Photos from the image-classification dataset "data" in the GitHub repository mippy-K/SEGA_program. Its 3 classes are: artificial lung, centrifugal pump, reservoir.

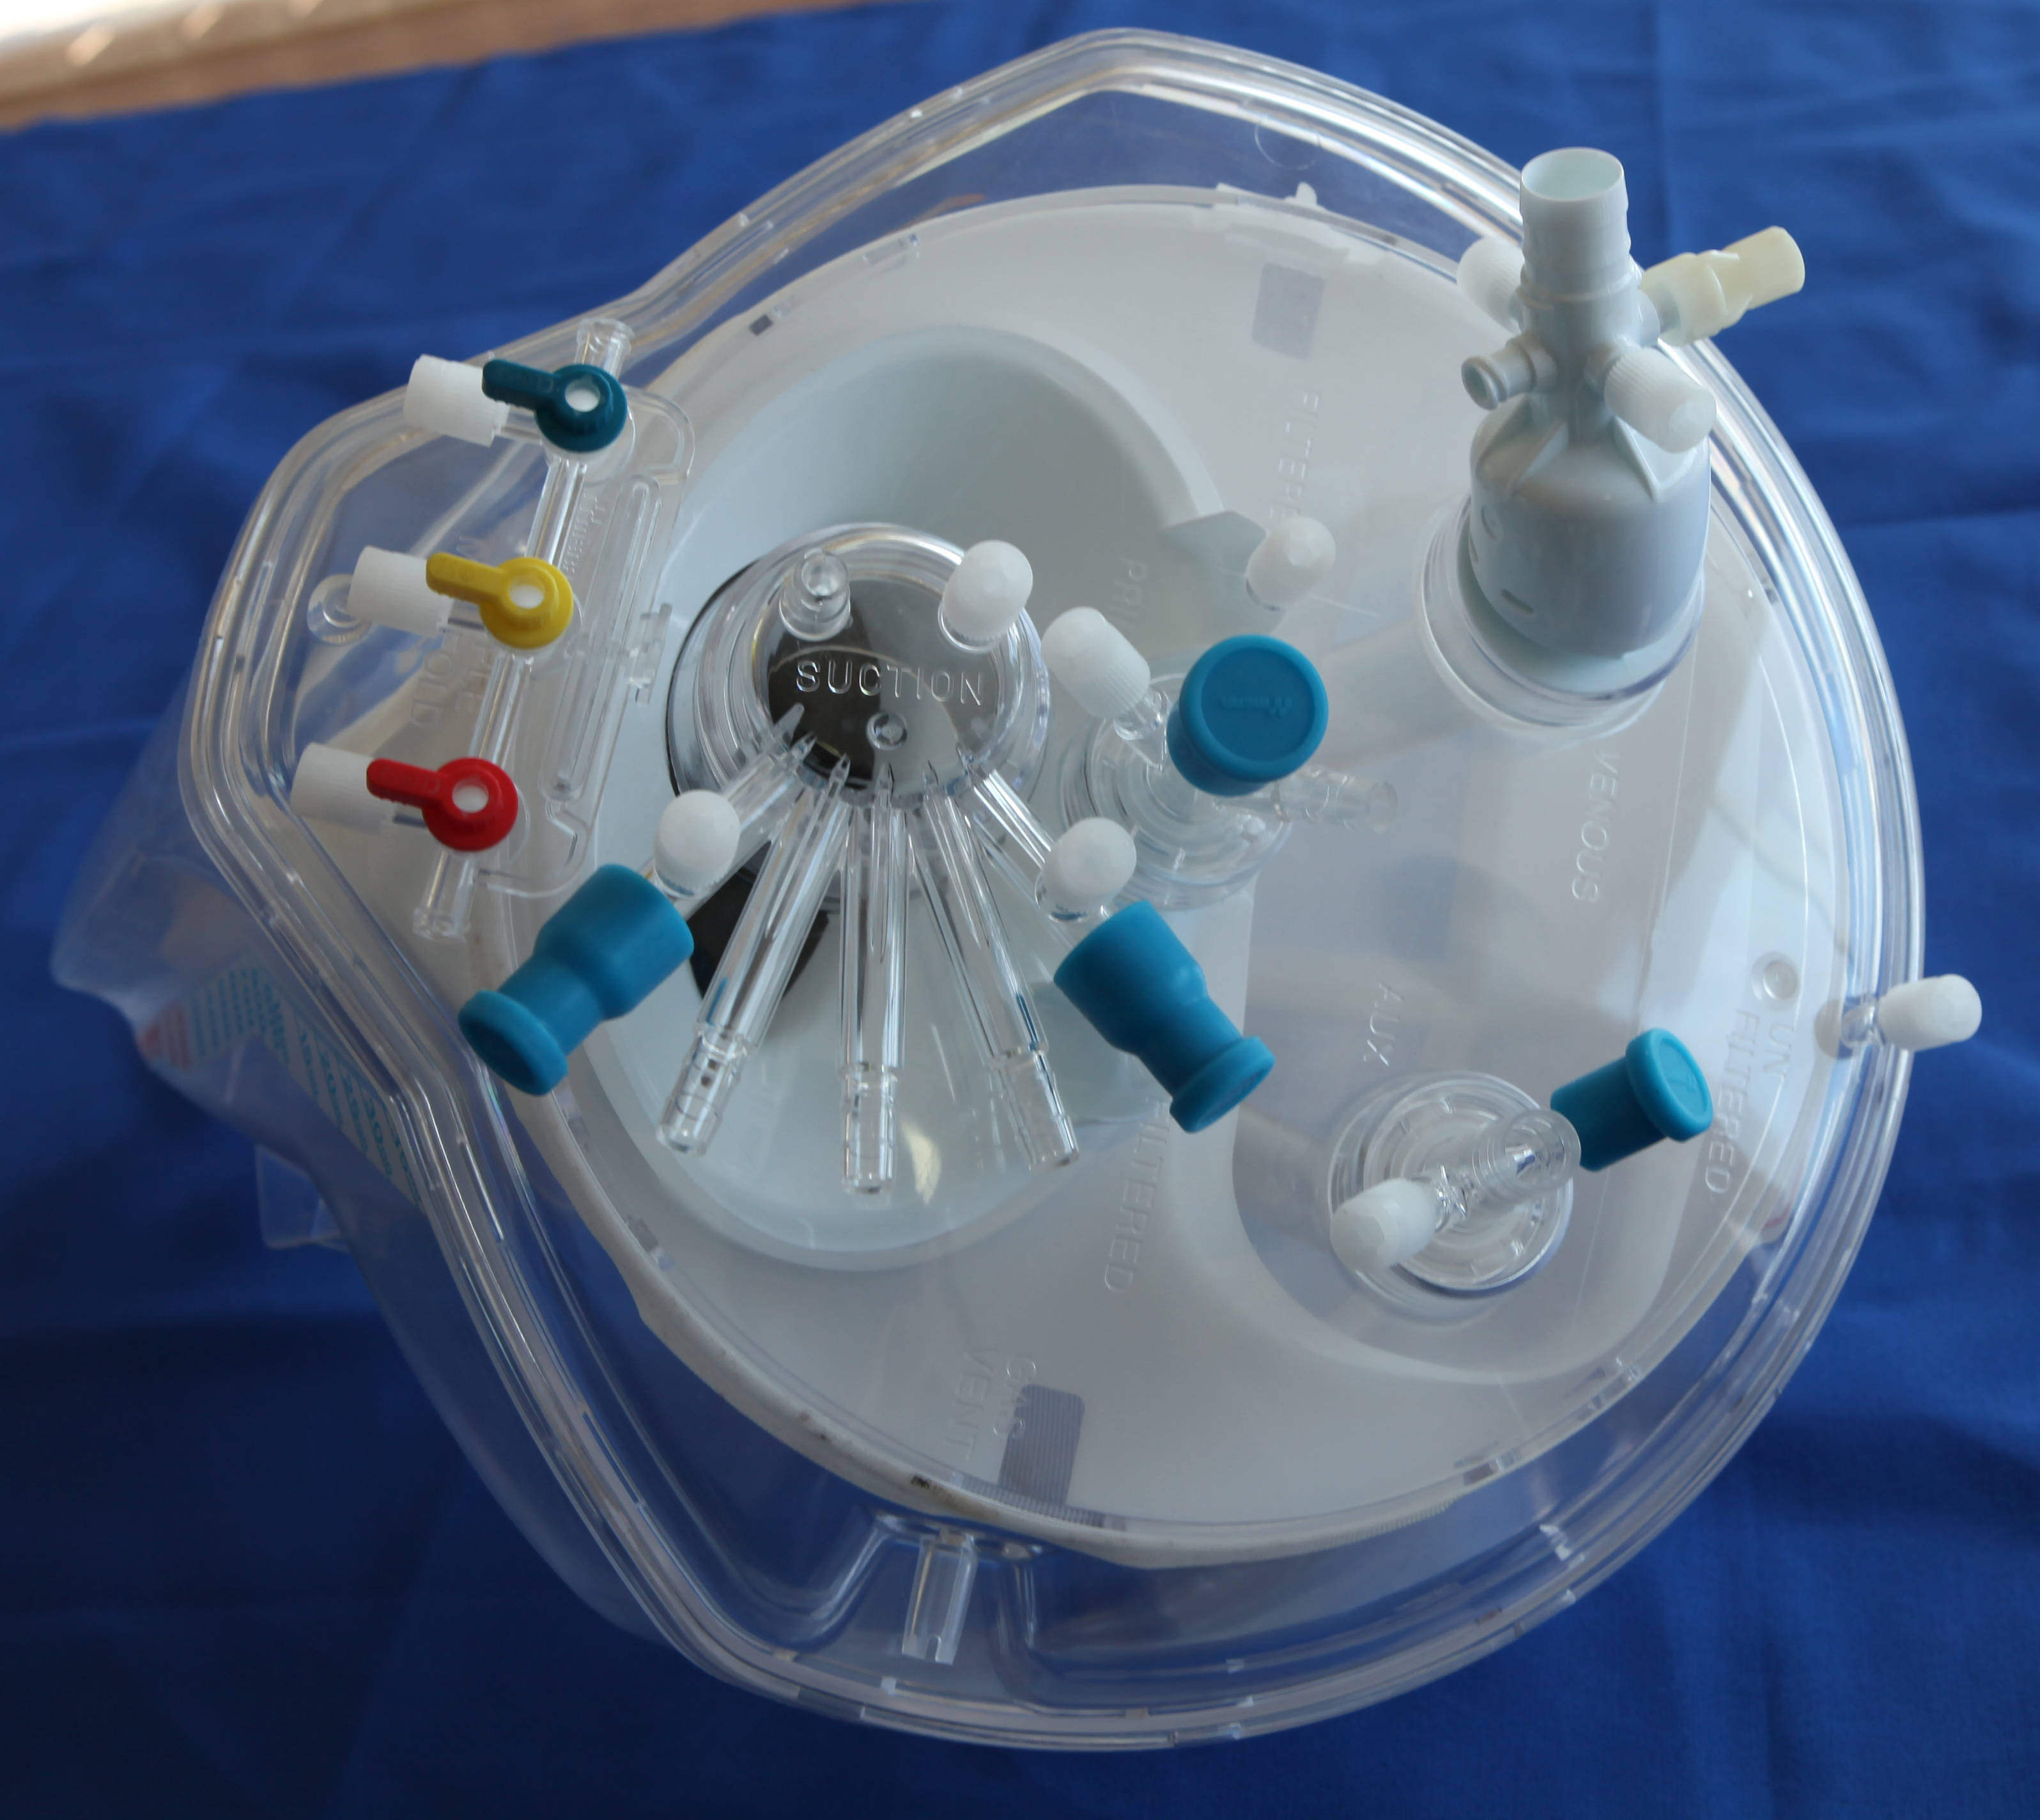
Label: reservoir

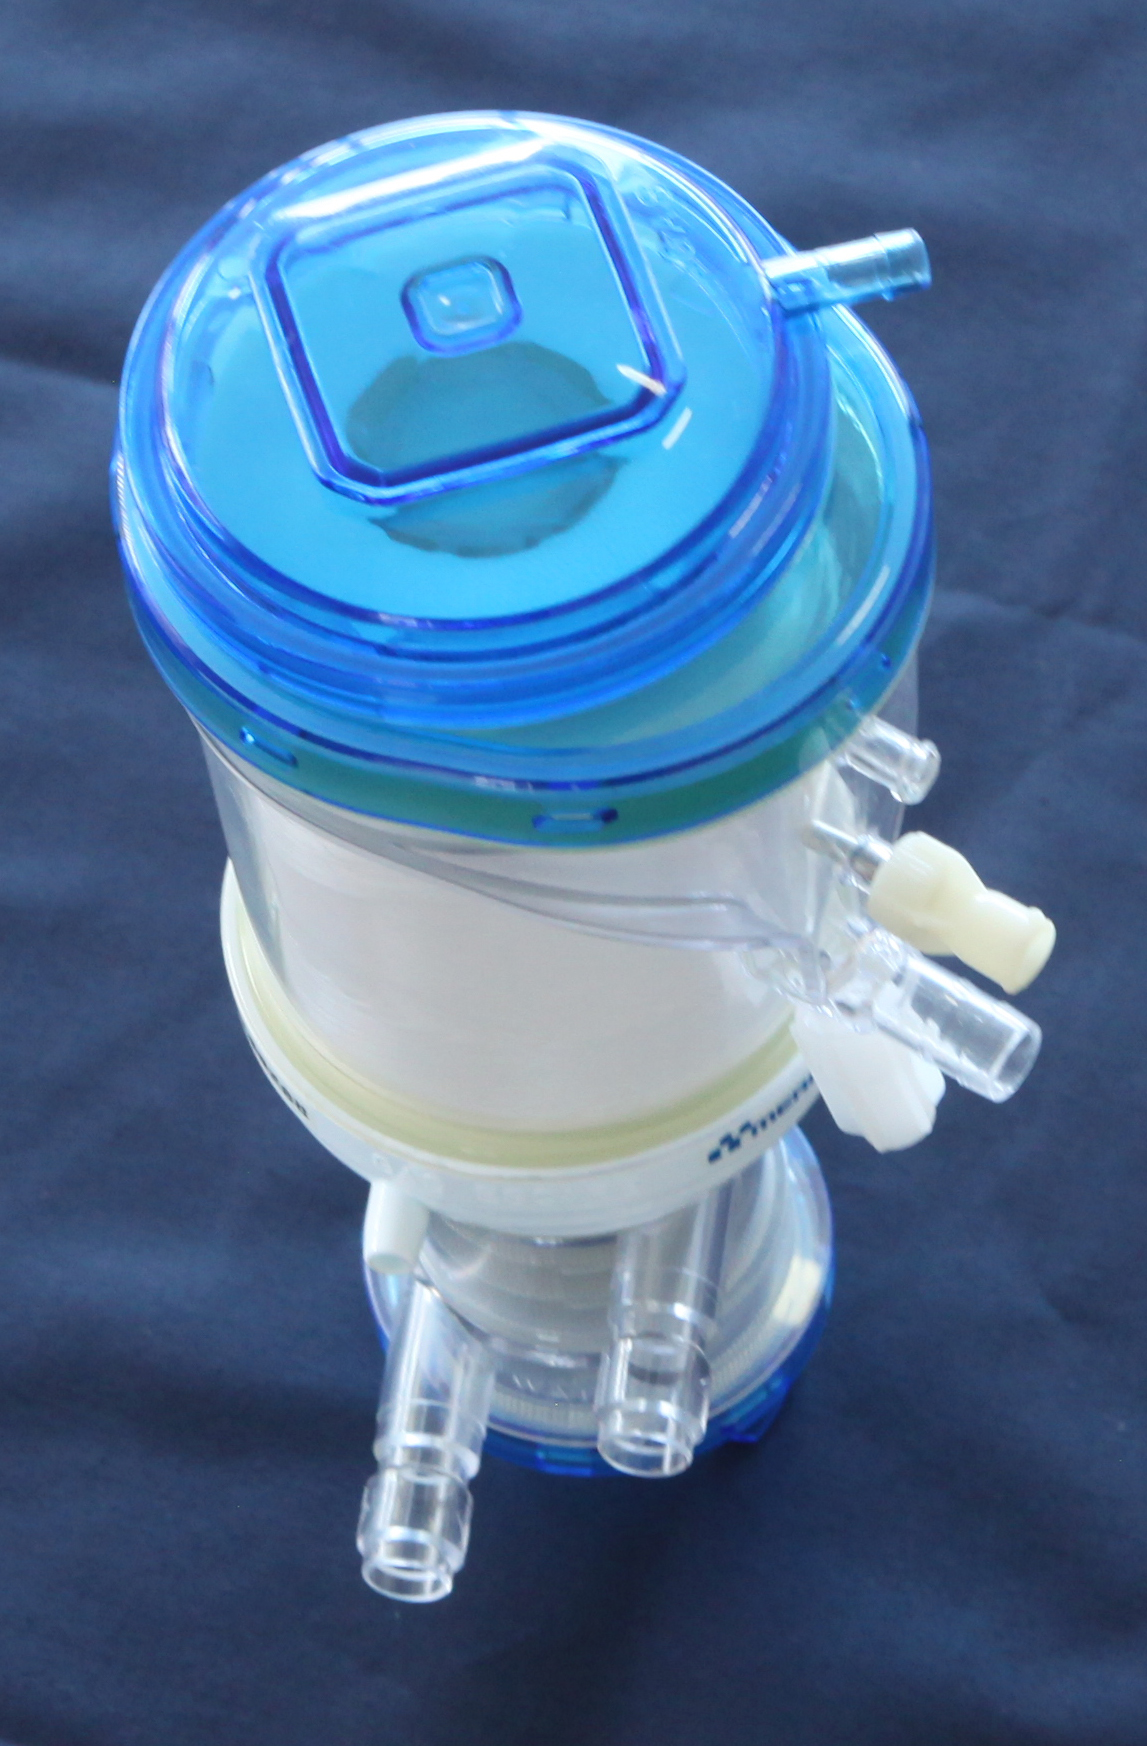
Label: artificial lung

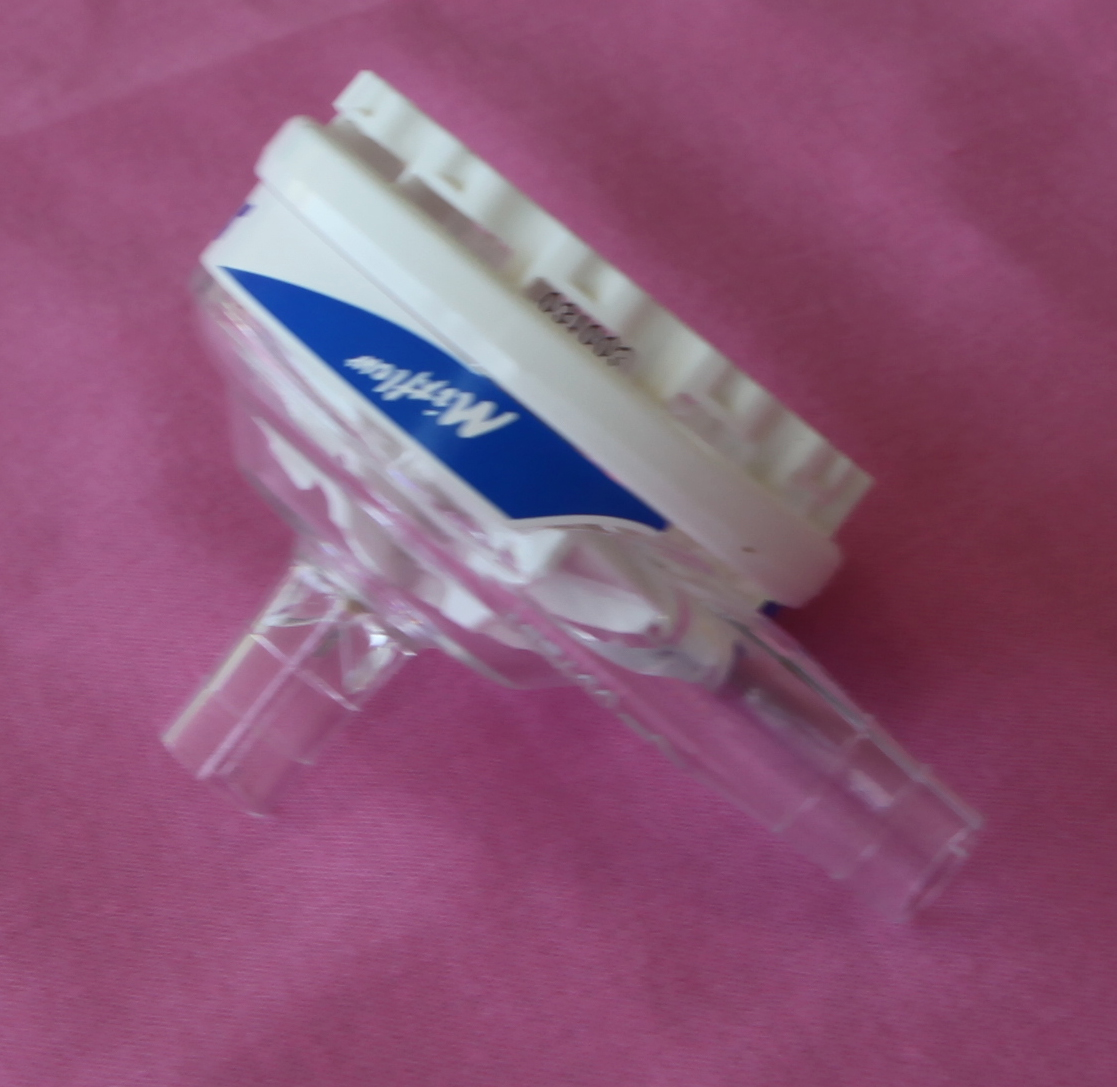
Label: centrifugal pump

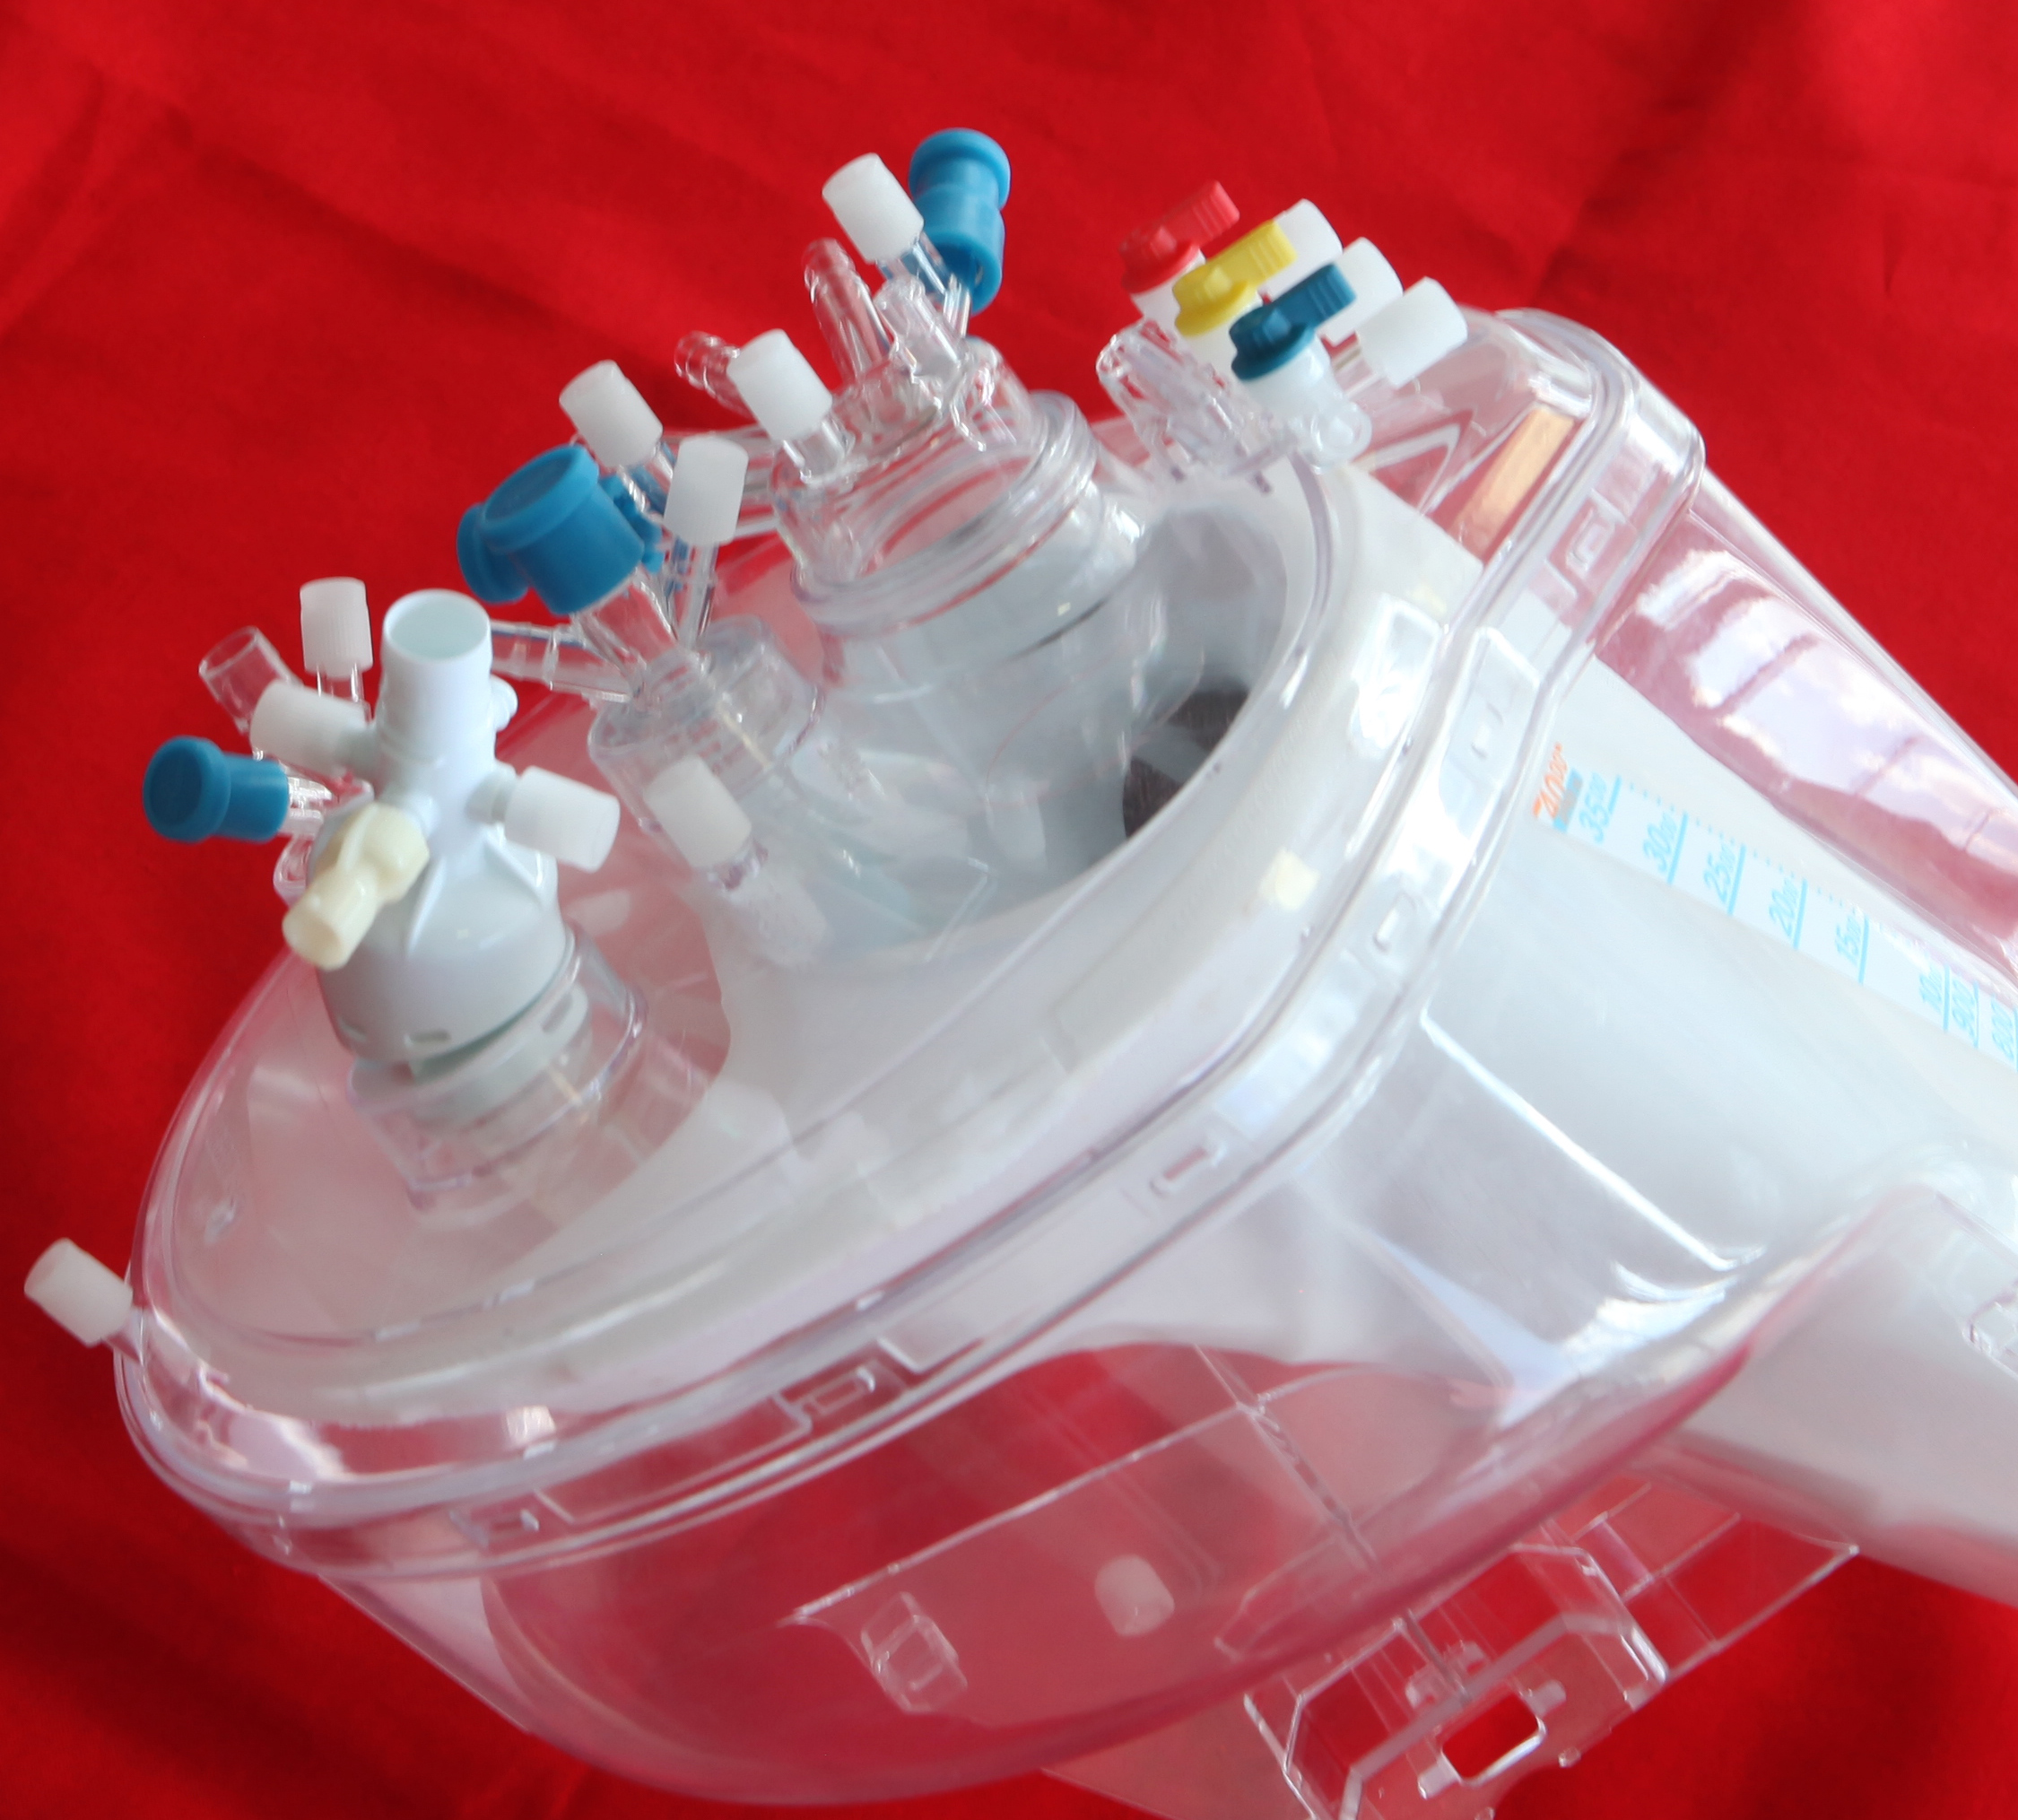
Label: reservoir

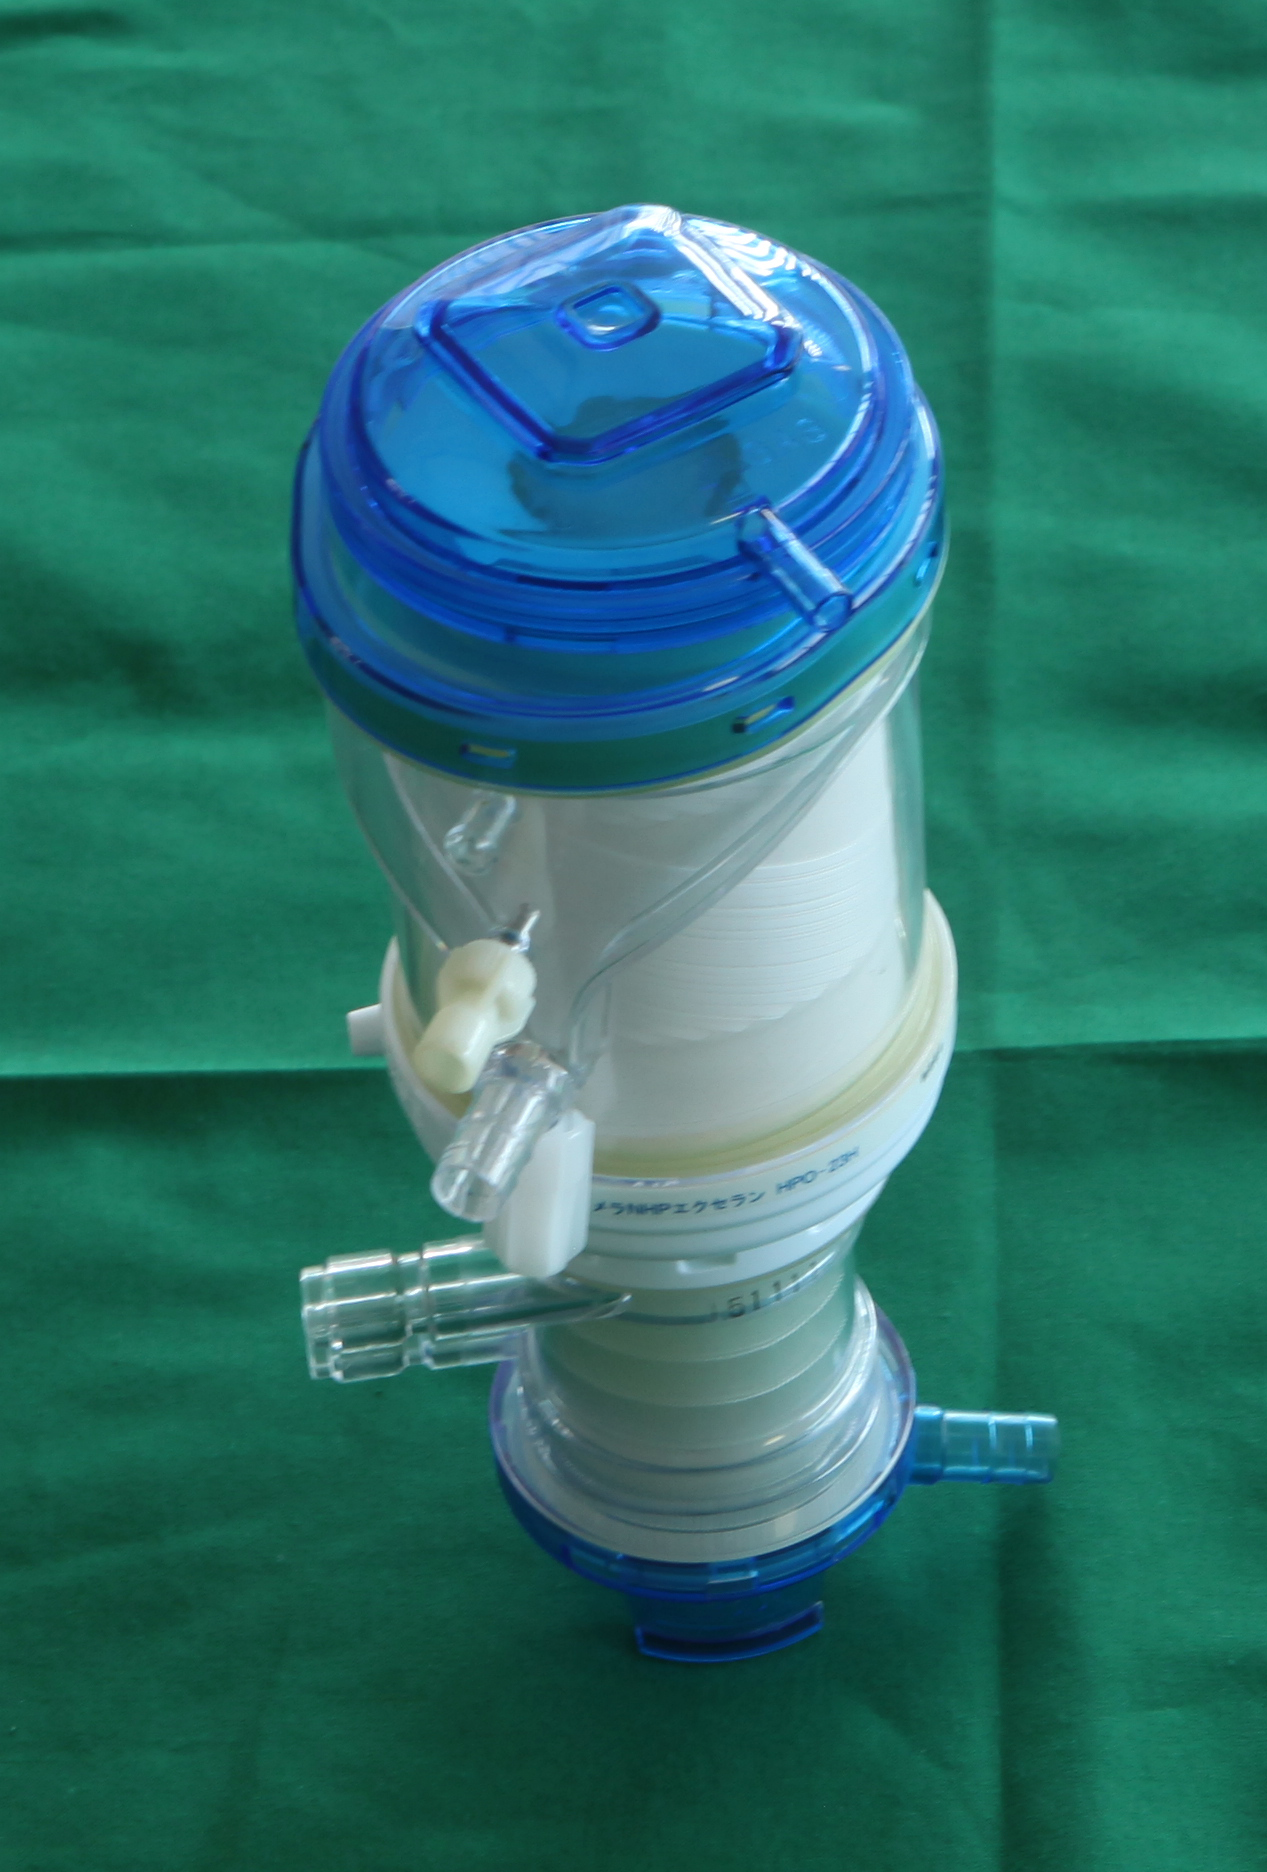
Label: artificial lung

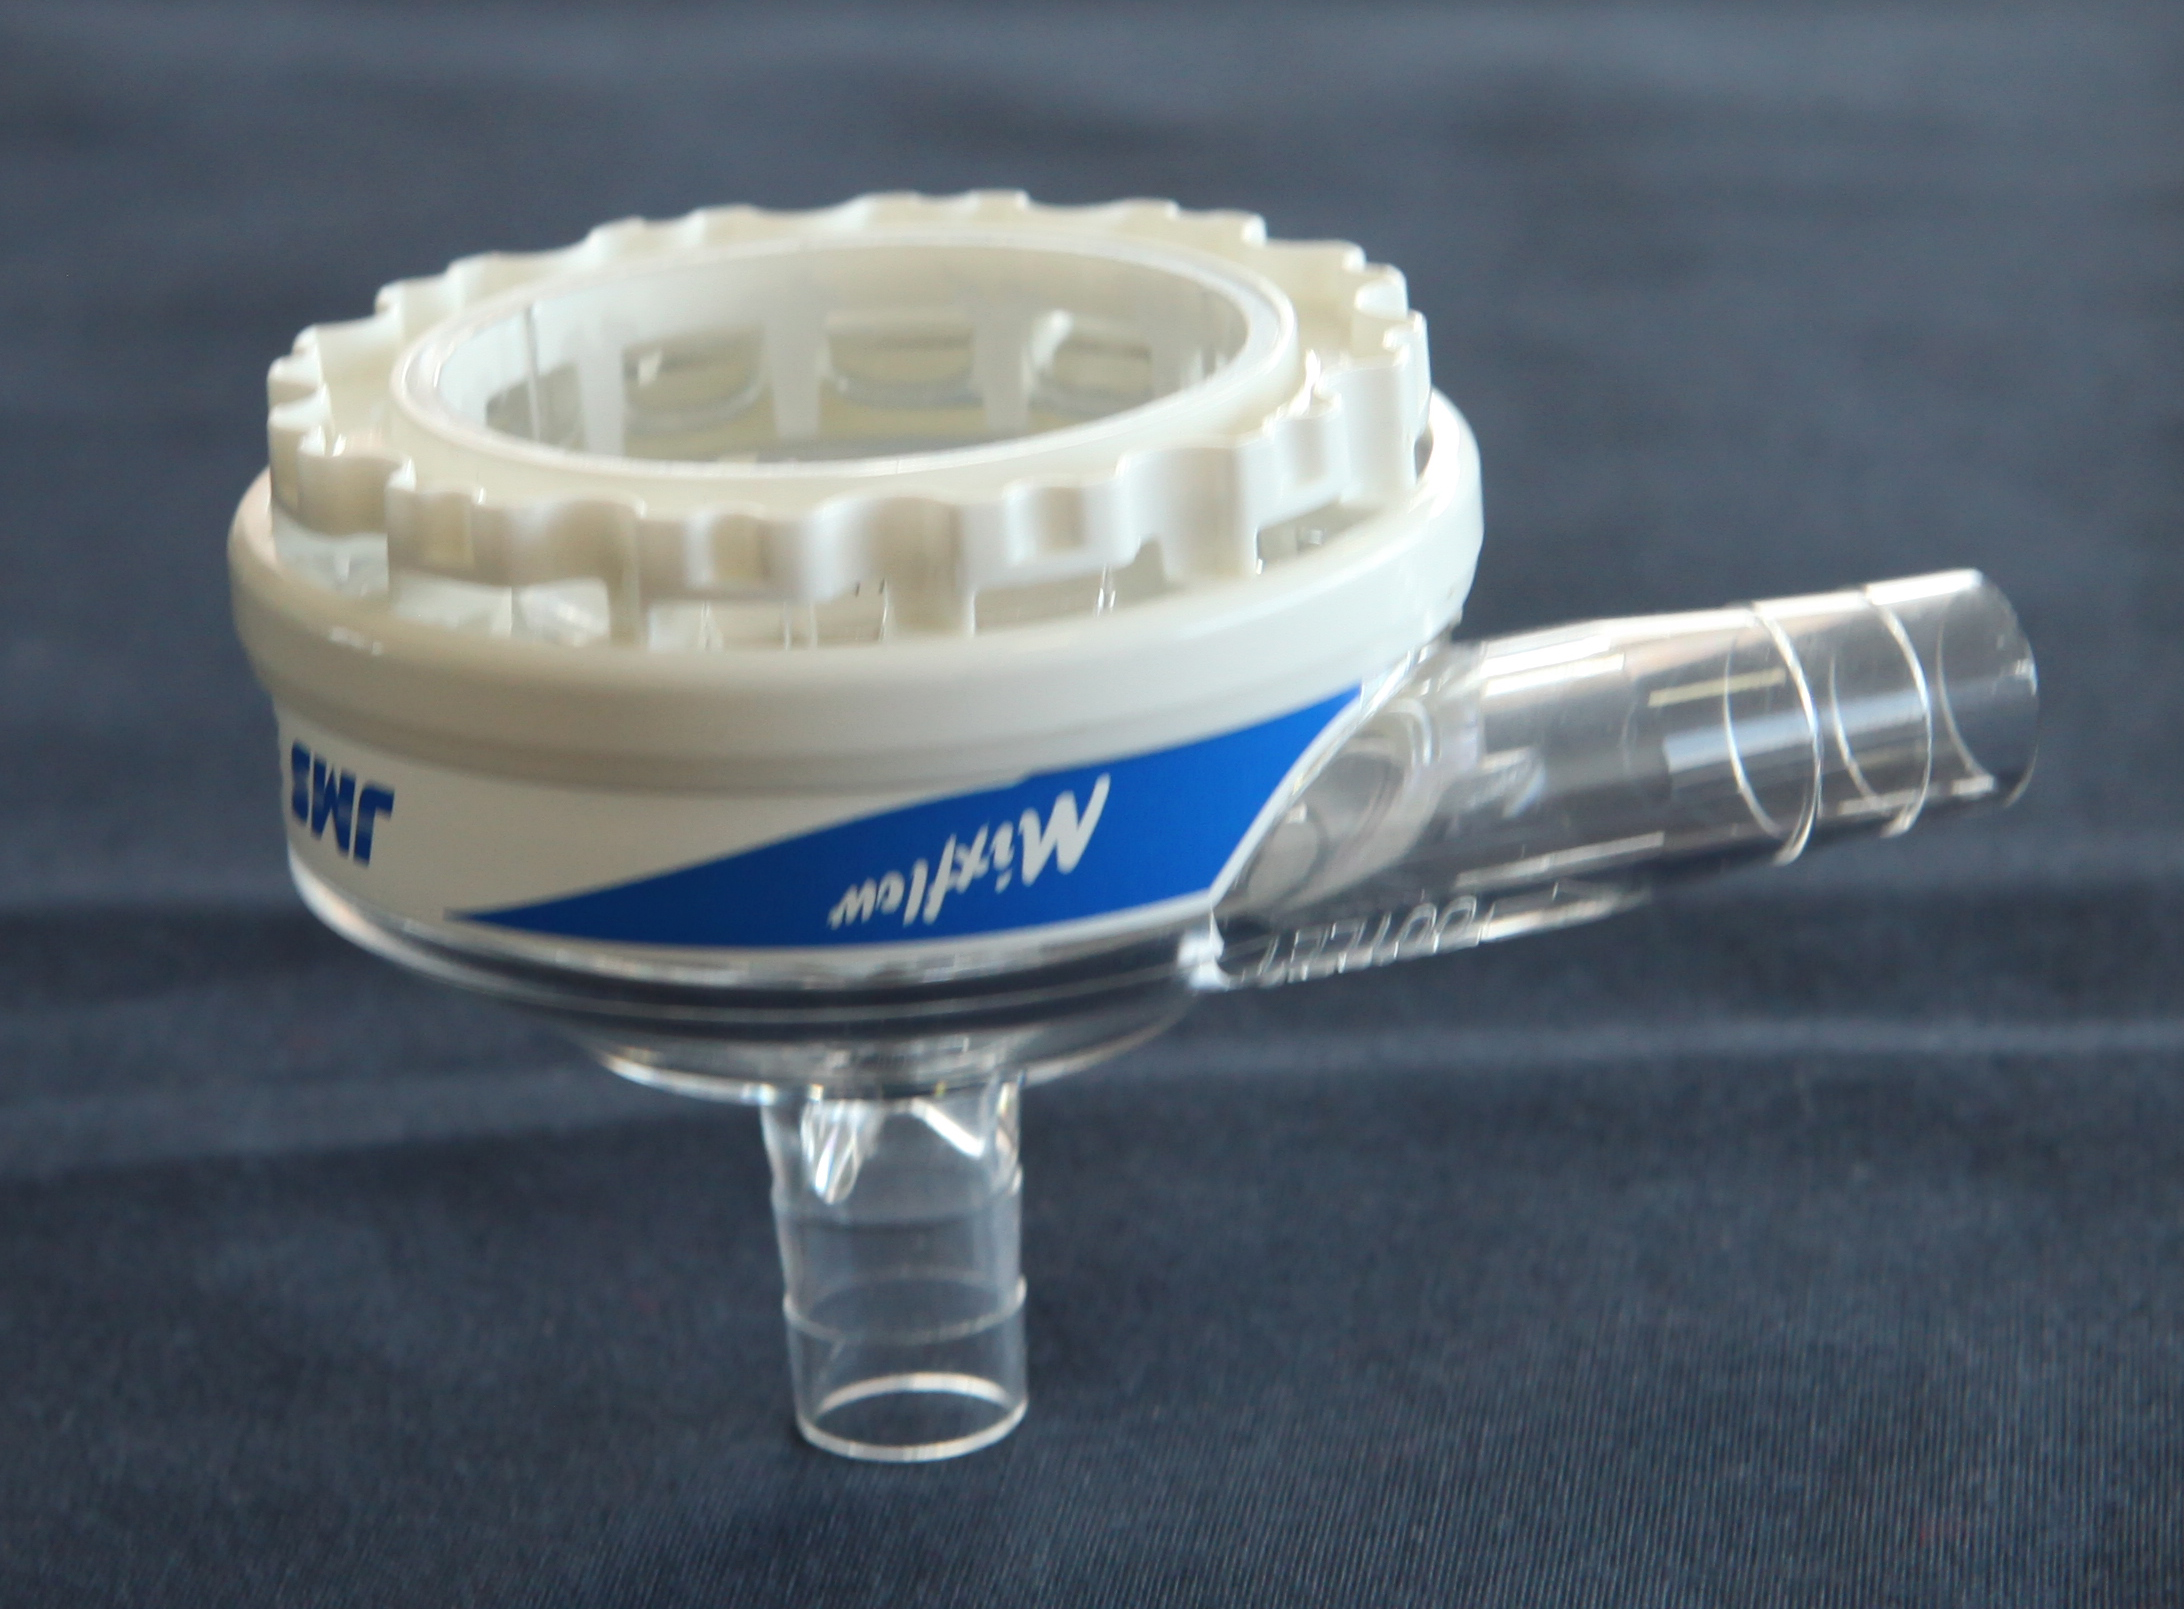
Label: centrifugal pump
